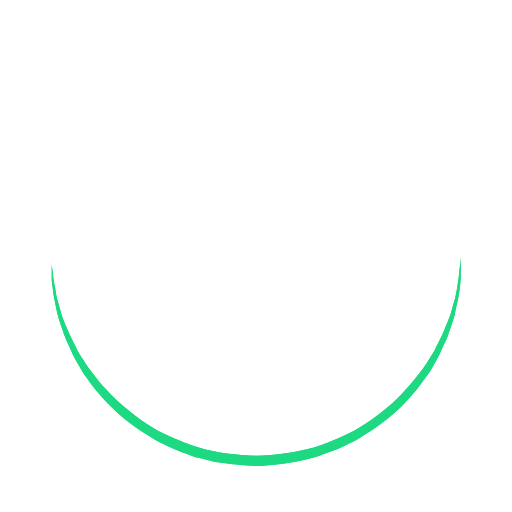
t = 0.00 s
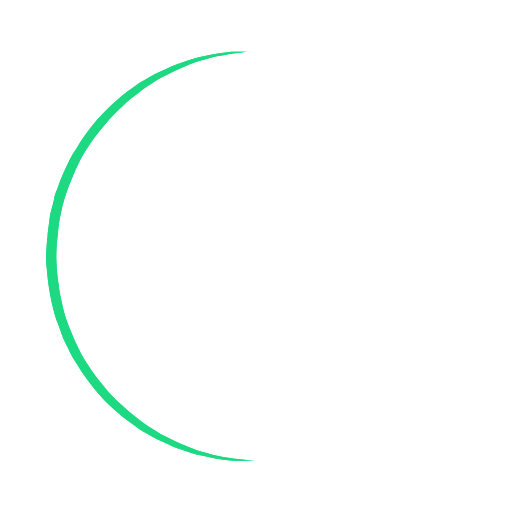
t = 0.25 s
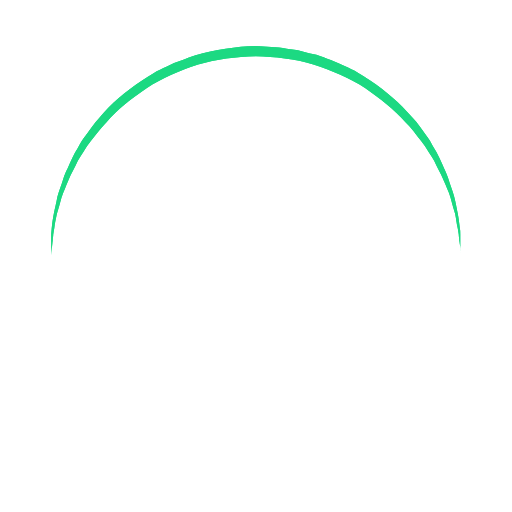
t = 0.50 s
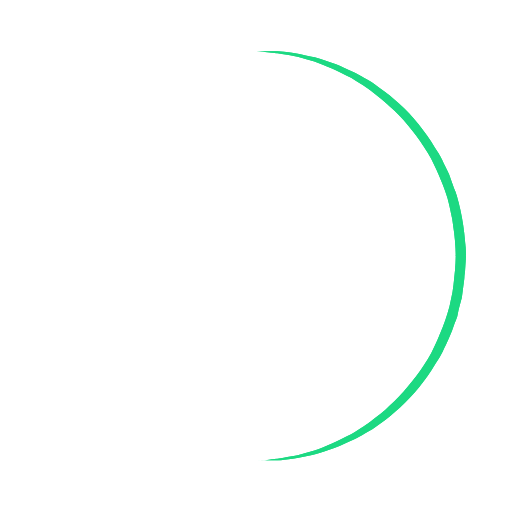
t = 0.75 s

The animated SVG that drew these frames (rendered in a browser with its animation timeline set to each time). Animation: 1 SMIL element (animateTransform=1); one cycle of 1.00 s, repeats indefinitely.

<?xml version="1.0" encoding="utf-8"?><svg width='120px' height='120px' xmlns="http://www.w3.org/2000/svg" viewBox="0 0 100 100" preserveAspectRatio="xMidYMid" class="uil-ring"><rect x="0" y="0" width="100" height="100" fill="none" class="bk"></rect><defs><filter id="uil-ring-shadow" x="-100%" y="-100%" width="300%" height="300%"><feOffset result="offOut" in="SourceGraphic" dx="0" dy="0"></feOffset><feGaussianBlur result="blurOut" in="offOut" stdDeviation="0"></feGaussianBlur><feBlend in="SourceGraphic" in2="blurOut" mode="normal"></feBlend></filter></defs><path d="M10,50c0,0,0,0.5,0.1,1.4c0,0.5,0.1,1,0.2,1.7c0,0.3,0.1,0.7,0.1,1.1c0.1,0.4,0.1,0.8,0.2,1.2c0.2,0.8,0.3,1.8,0.5,2.8 c0.3,1,0.6,2.1,0.9,3.2c0.3,1.1,0.9,2.3,1.4,3.5c0.5,1.2,1.2,2.4,1.8,3.7c0.3,0.6,0.8,1.2,1.2,1.9c0.4,0.6,0.8,1.3,1.3,1.9 c1,1.2,1.9,2.6,3.1,3.7c2.2,2.5,5,4.7,7.9,6.7c3,2,6.5,3.4,10.1,4.6c3.6,1.1,7.5,1.5,11.2,1.6c4-0.1,7.7-0.6,11.3-1.6 c3.6-1.2,7-2.6,10-4.6c3-2,5.8-4.2,7.9-6.7c1.2-1.2,2.1-2.5,3.1-3.7c0.5-0.6,0.9-1.3,1.3-1.9c0.4-0.6,0.8-1.3,1.2-1.9 c0.6-1.3,1.3-2.5,1.8-3.7c0.5-1.2,1-2.4,1.4-3.5c0.3-1.1,0.6-2.2,0.9-3.2c0.2-1,0.4-1.9,0.5-2.8c0.1-0.4,0.1-0.8,0.2-1.2 c0-0.4,0.1-0.7,0.1-1.1c0.1-0.7,0.1-1.2,0.2-1.7C90,50.5,90,50,90,50s0,0.5,0,1.4c0,0.5,0,1,0,1.7c0,0.3,0,0.7,0,1.1 c0,0.4-0.1,0.8-0.1,1.2c-0.1,0.9-0.2,1.8-0.4,2.8c-0.2,1-0.5,2.1-0.7,3.3c-0.3,1.2-0.8,2.4-1.2,3.7c-0.2,0.7-0.5,1.3-0.8,1.9 c-0.3,0.7-0.6,1.3-0.9,2c-0.3,0.7-0.7,1.3-1.1,2c-0.4,0.7-0.7,1.4-1.2,2c-1,1.3-1.9,2.7-3.1,4c-2.2,2.7-5,5-8.1,7.1 c-0.8,0.5-1.6,1-2.4,1.5c-0.8,0.5-1.7,0.9-2.6,1.3L66,87.7l-1.4,0.5c-0.9,0.3-1.8,0.7-2.8,1c-3.8,1.1-7.9,1.7-11.8,1.8L47,90.8 c-1,0-2-0.2-3-0.3l-1.5-0.2l-0.7-0.1L41.1,90c-1-0.3-1.9-0.5-2.9-0.7c-0.9-0.3-1.9-0.7-2.8-1L34,87.7l-1.3-0.6 c-0.9-0.4-1.8-0.8-2.6-1.3c-0.8-0.5-1.6-1-2.4-1.5c-3.1-2.1-5.9-4.5-8.1-7.1c-1.2-1.2-2.1-2.7-3.1-4c-0.5-0.6-0.8-1.4-1.2-2 c-0.4-0.7-0.8-1.3-1.1-2c-0.3-0.7-0.6-1.3-0.9-2c-0.3-0.7-0.6-1.3-0.8-1.9c-0.4-1.3-0.9-2.5-1.2-3.7c-0.3-1.2-0.5-2.3-0.7-3.3 c-0.2-1-0.3-2-0.4-2.8c-0.1-0.4-0.1-0.8-0.1-1.2c0-0.4,0-0.7,0-1.1c0-0.7,0-1.2,0-1.7C10,50.5,10,50,10,50z" fill="#1bd982" filter="url(#uil-ring-shadow)"><animateTransform attributeName="transform" type="rotate" from="0 50 50" to="360 50 50" repeatCount="indefinite" dur="1s"></animateTransform></path></svg>